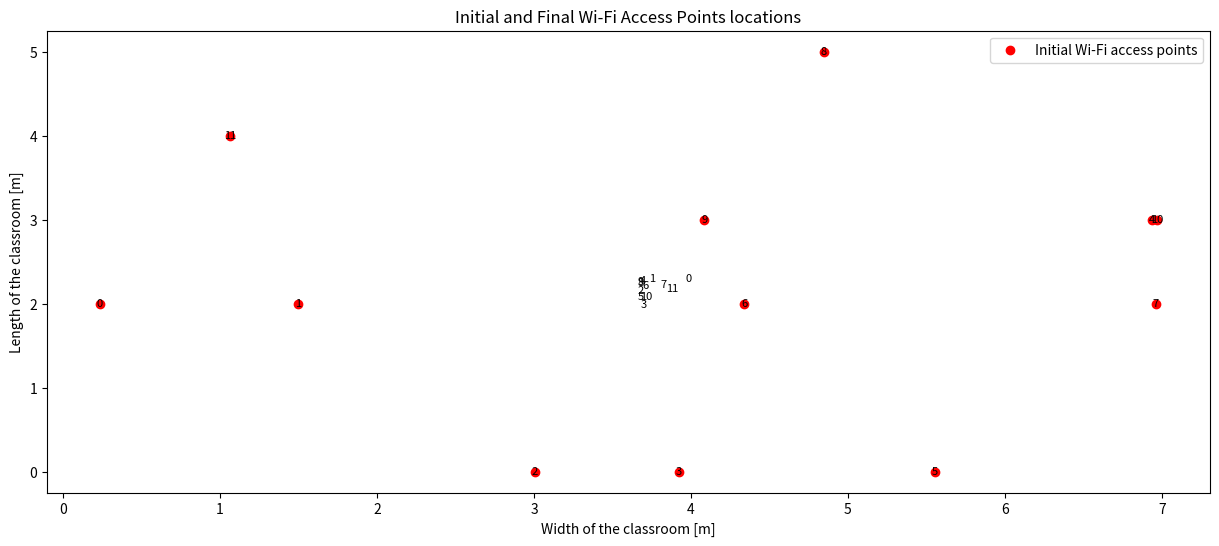
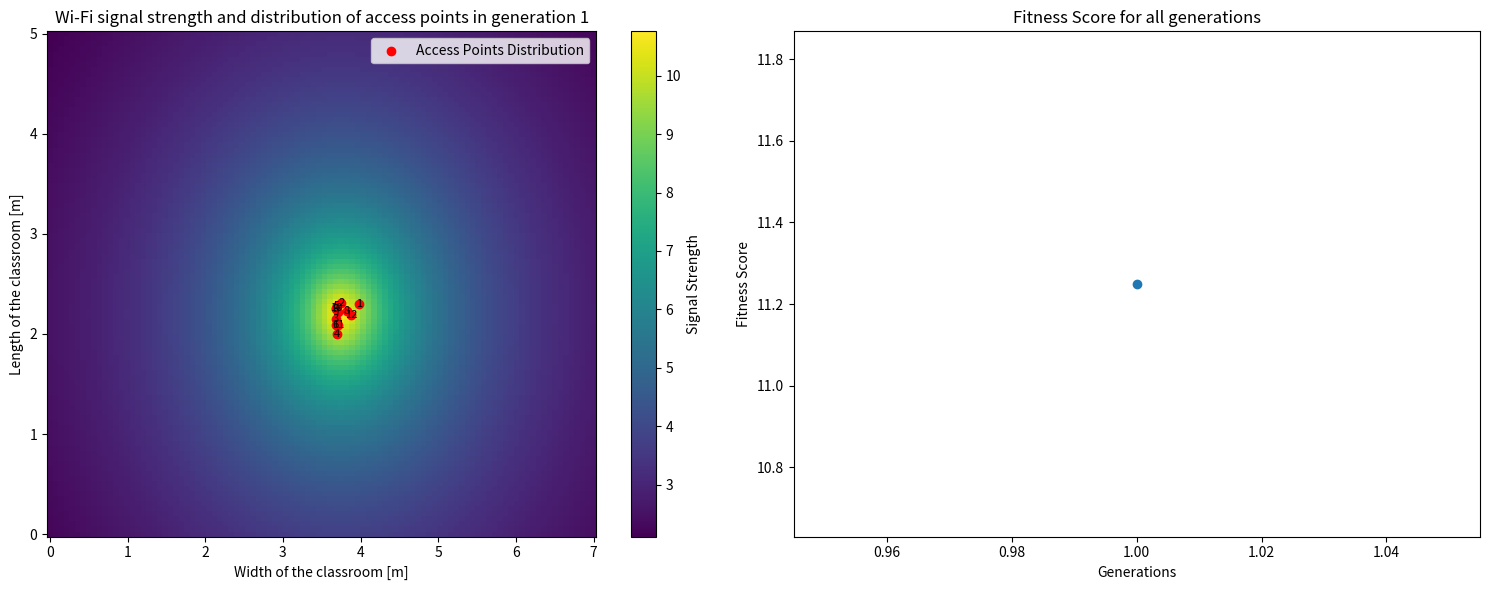
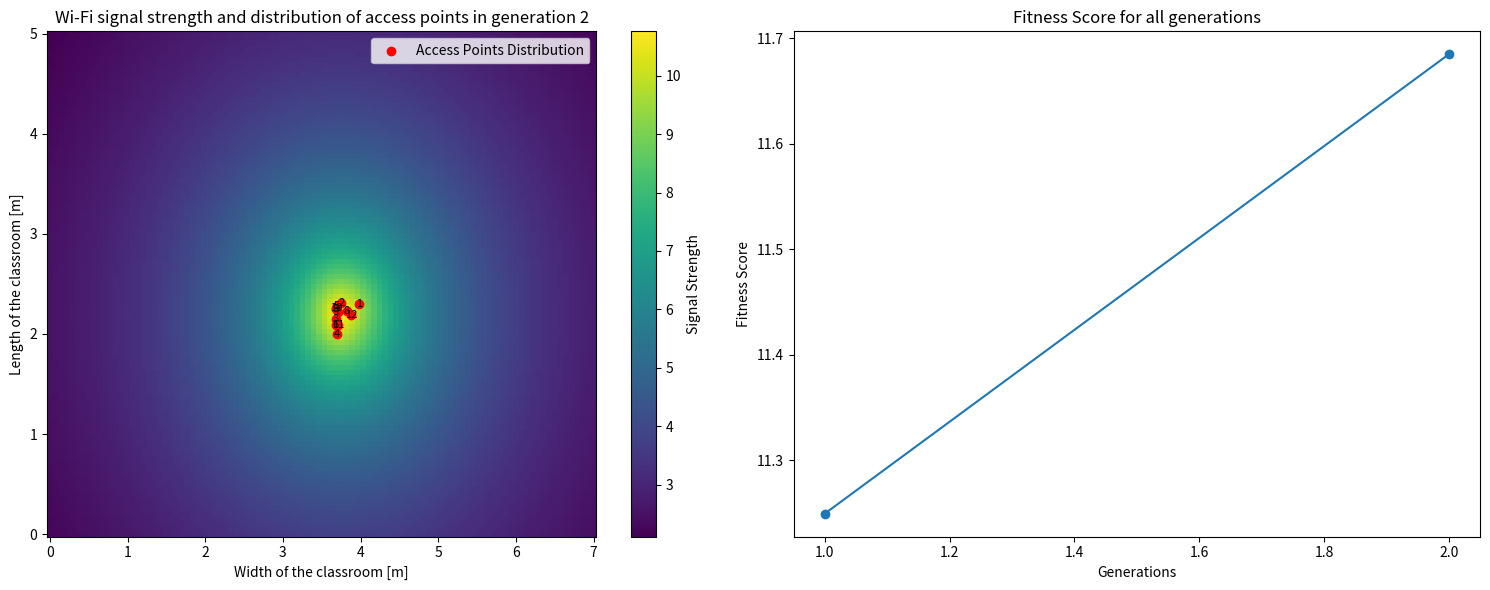
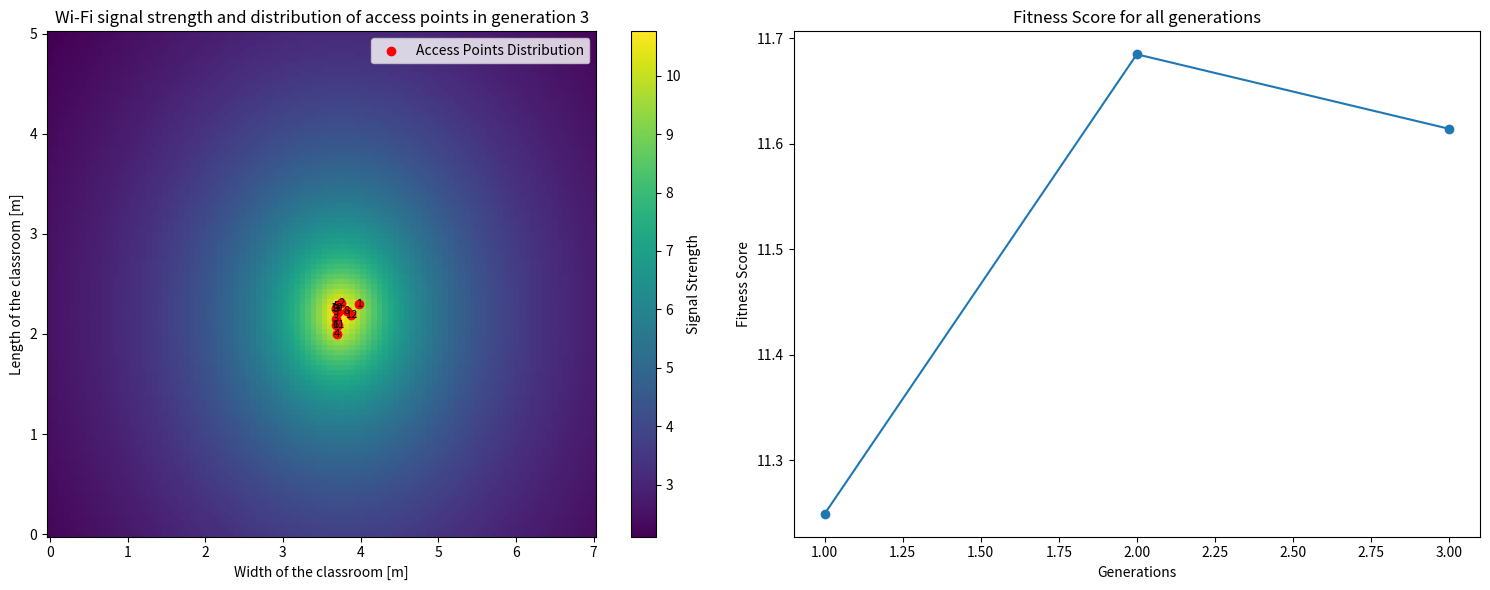
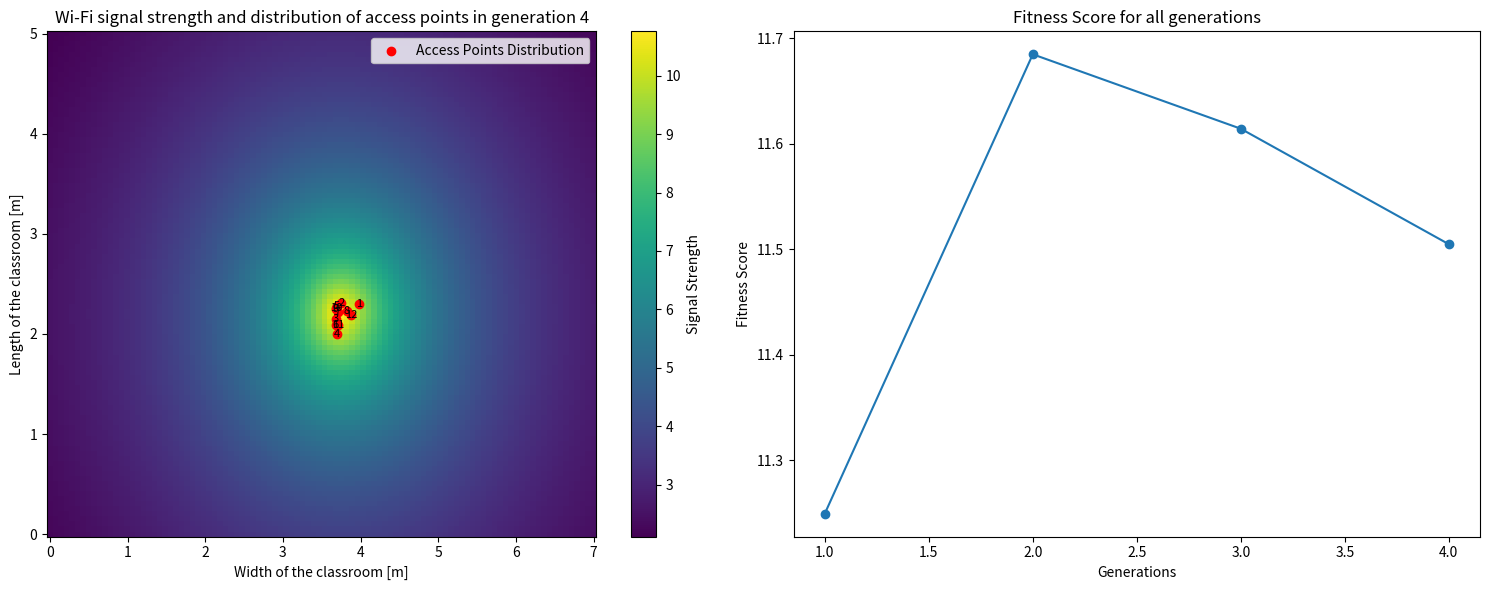
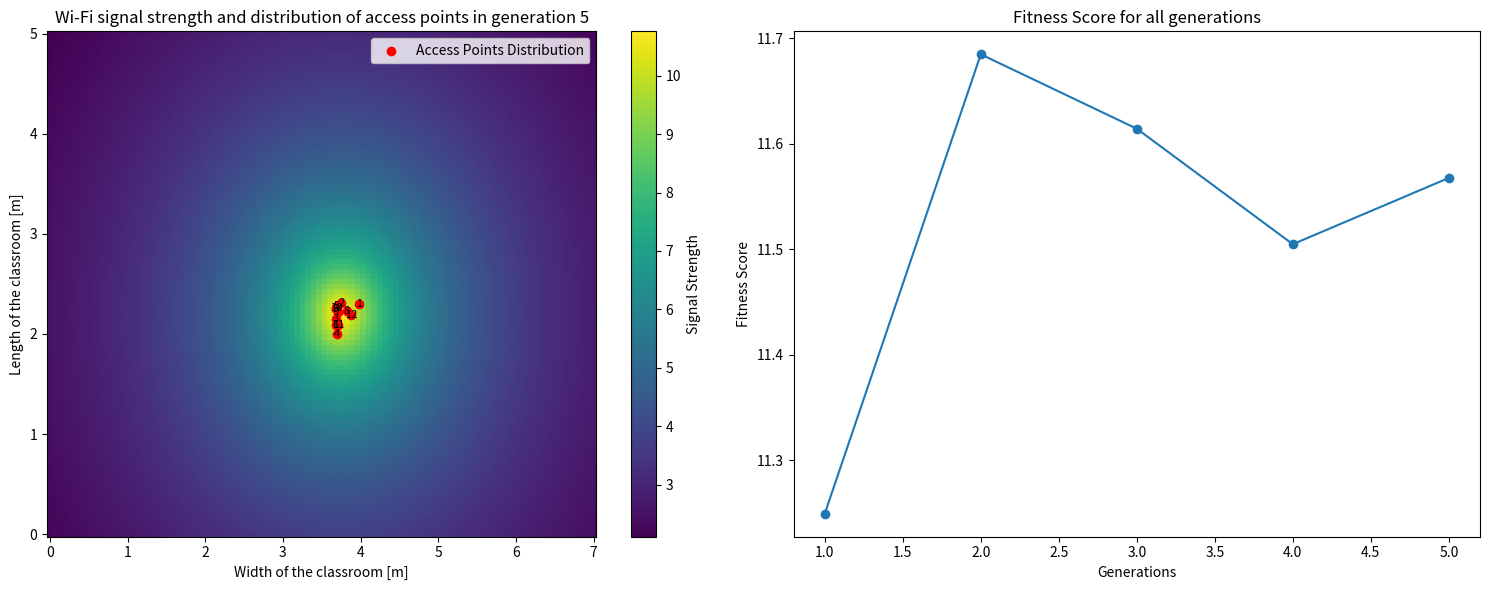
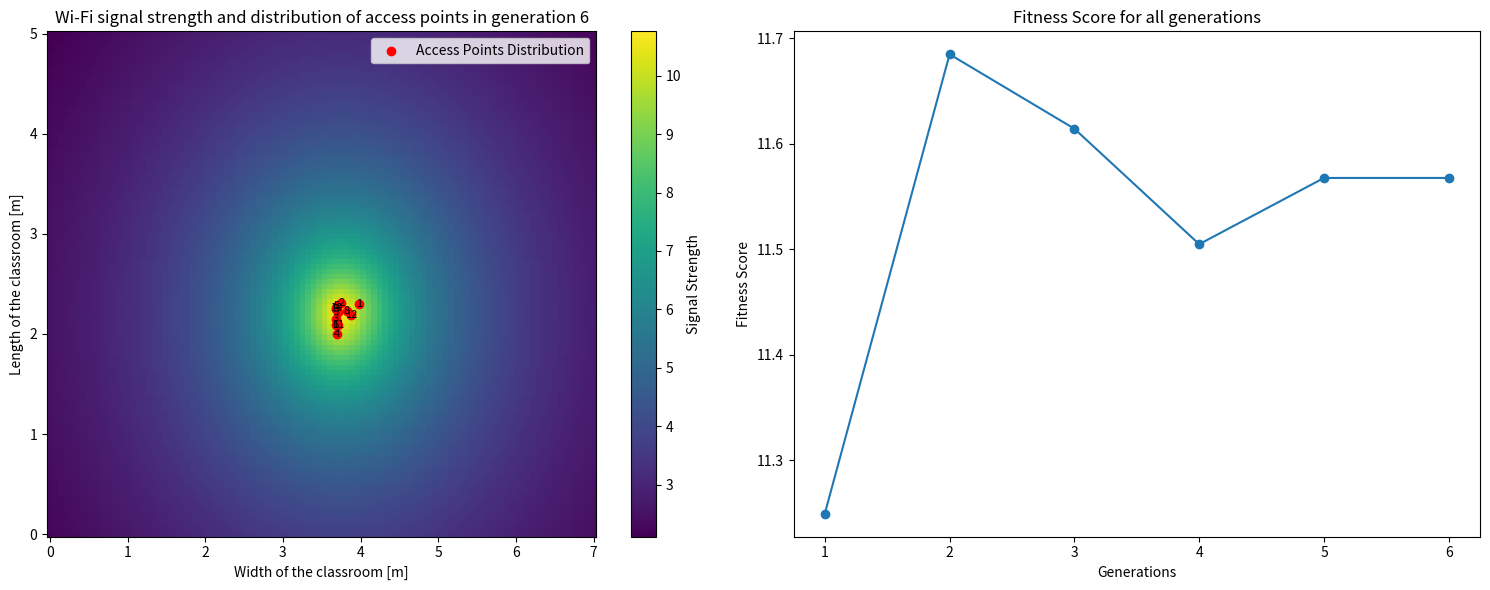
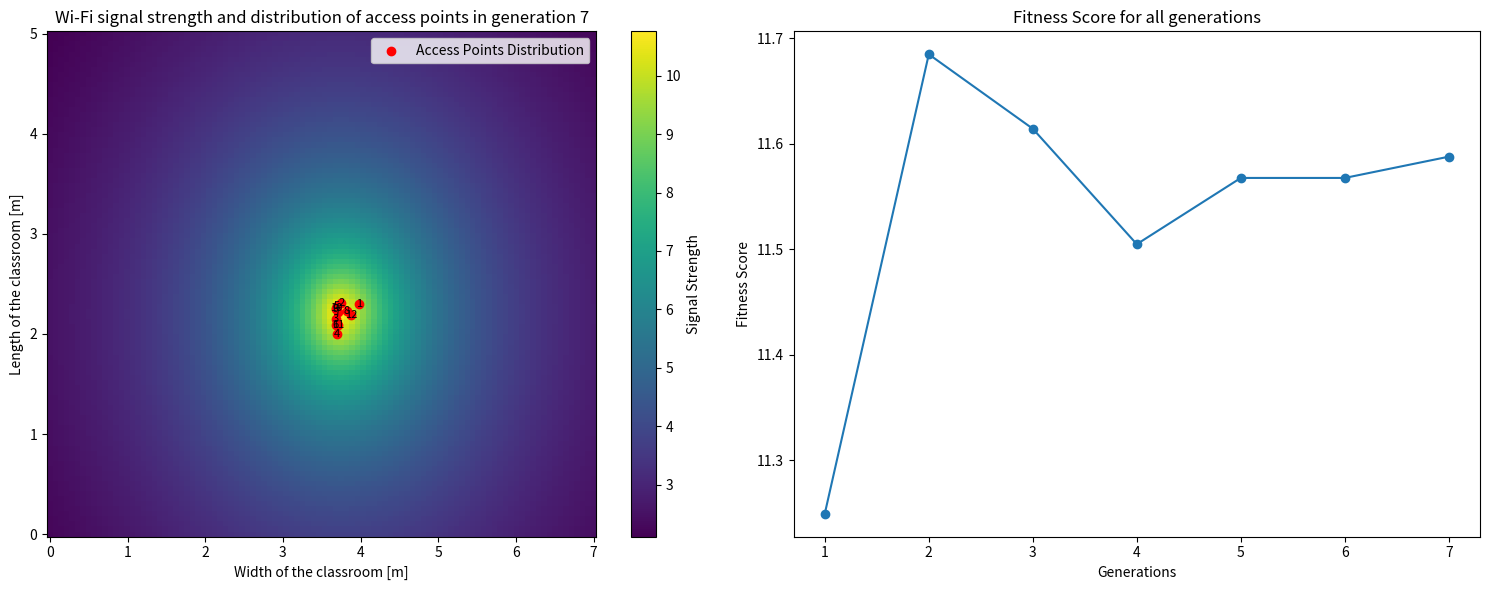
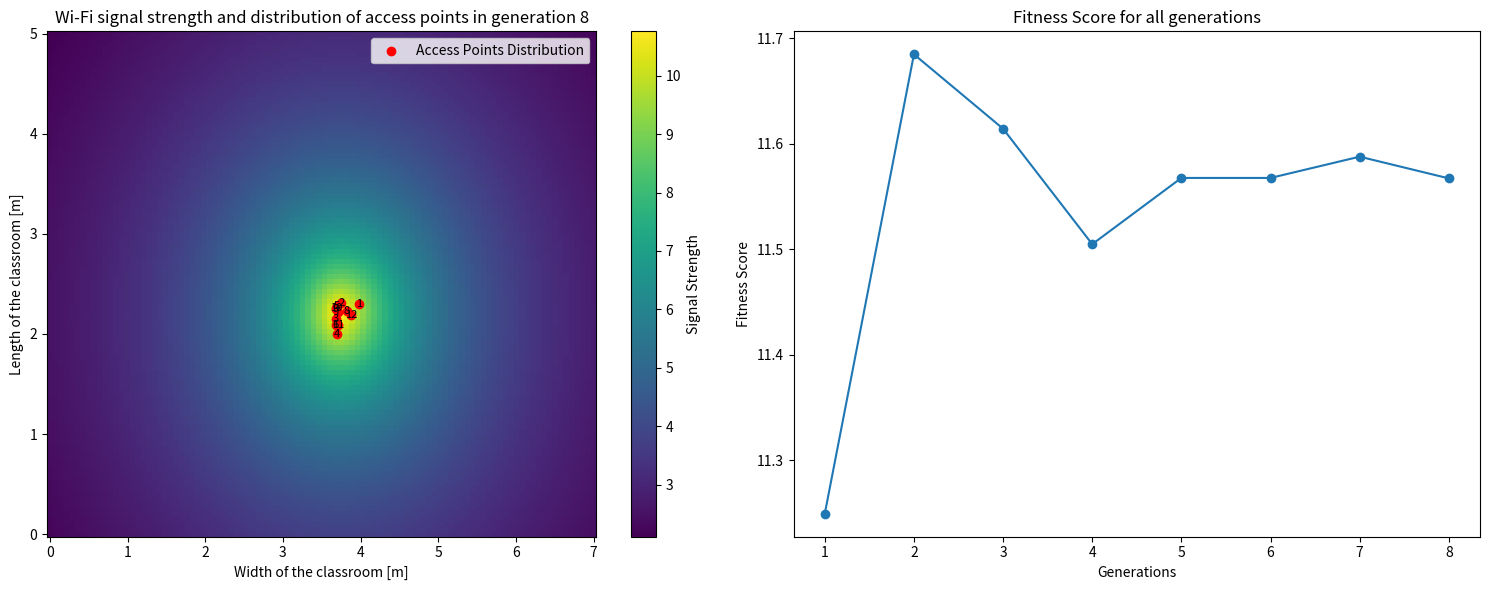
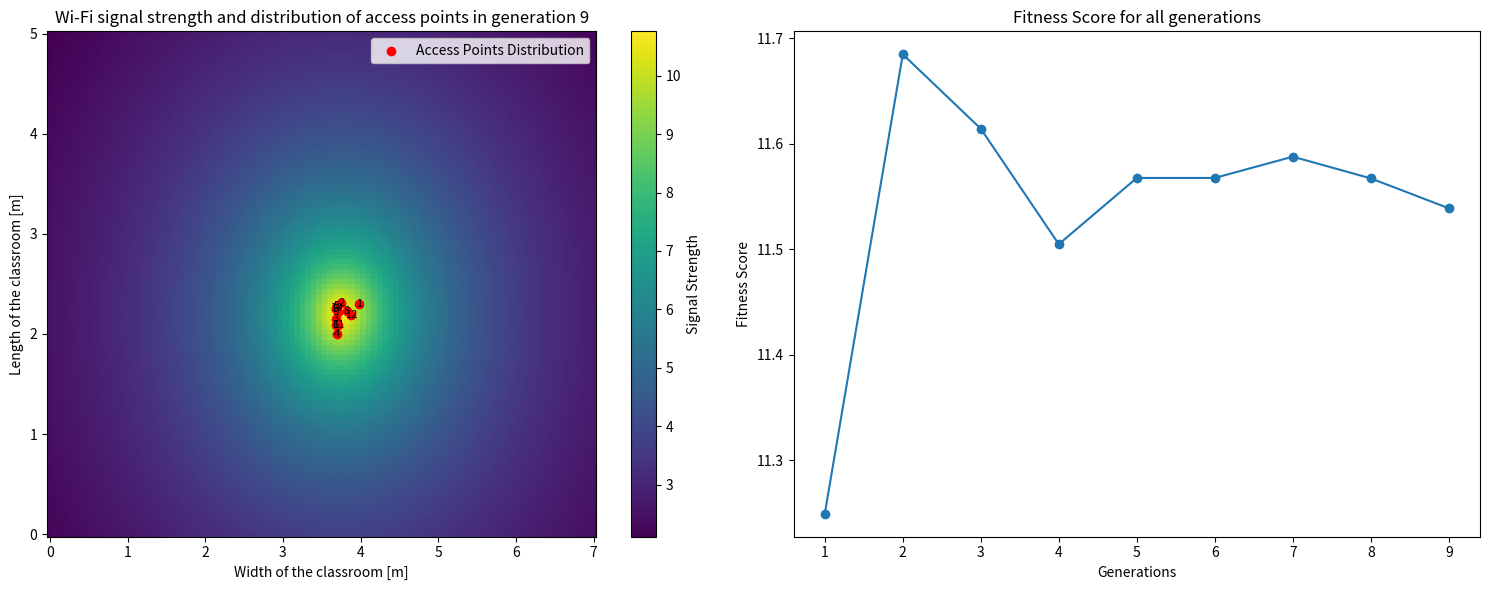
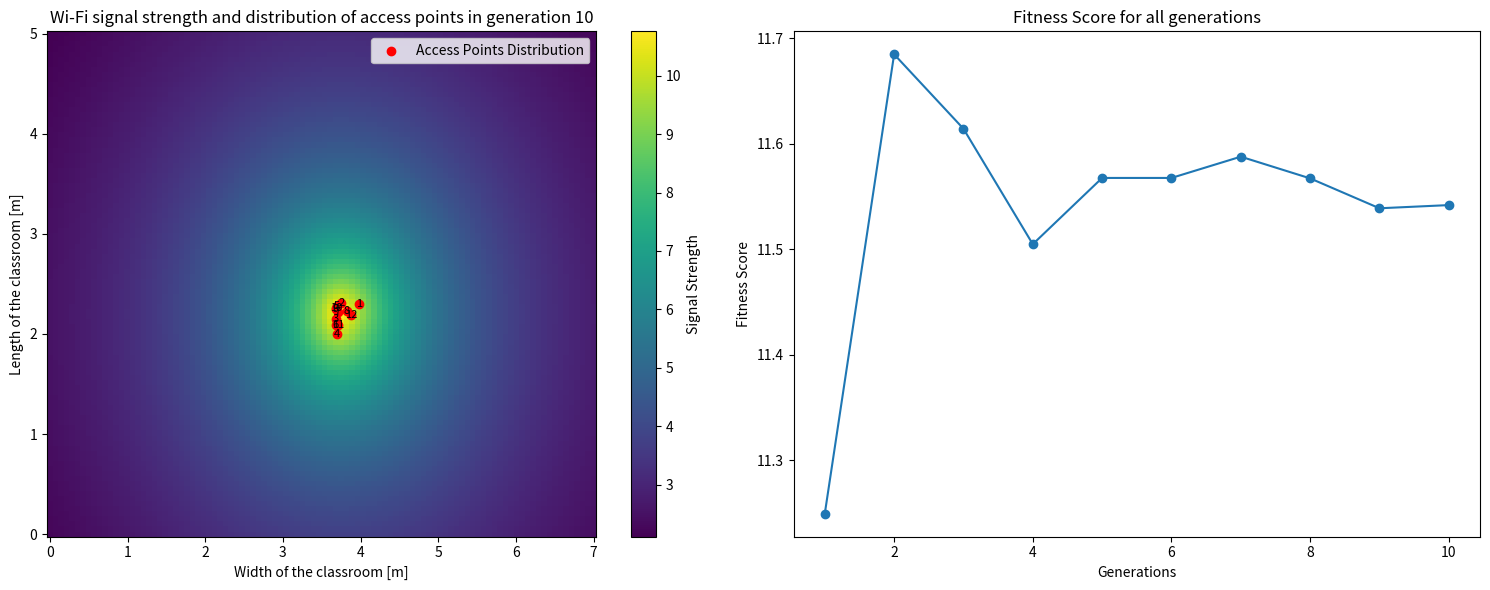
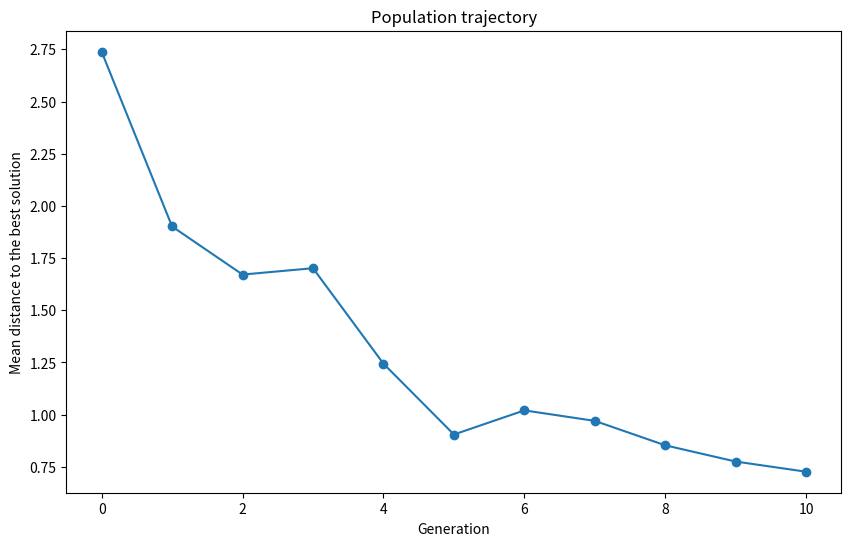
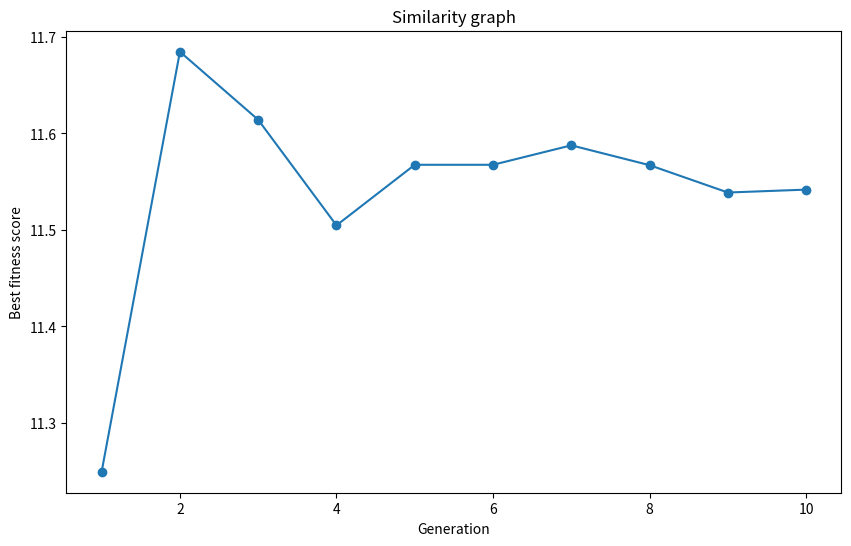

Python code for these plots, in order:
import random
import matplotlib.pyplot as plt
import numpy as np


"""
To install the required libraries, run the following commands in the terminal:
pip install numpy
pip install matplotlib
"""


# Classroom size
classroom_width = 7
classroom_length = 5

# Wi-Fi access points
num_app = 5

# Population size
population_size = 12

# Number of generations
generations = 10

# Mutation rate (0.1 = 10%)
mutation_rate = 0.1

# Function to calculate the signal strength in a specific point
def calculate_signal_strength(_ap_x, _ap_y, _point_x, _point_y):
    distance = np.sqrt((_ap_x - _point_x) ** 2 + (_ap_y - _point_y) ** 2)

    # Reverse model of the distance
    return 1 / (distance + 1)


# Function to calculate the visualization of the initial and final positions of the access points
def visualize_initial_and_final(init_population, final_population):
    plt.figure(figsize=(15, 6))

    # Visualization of the initial positions with black numbers
    for i, (x, y) in enumerate(init_population):
        plt.text(x, y, str(i), color='black', fontsize=8, ha='center', va='center')

    plt.scatter(*zip(*init_population), color='red', marker='o', label='Initial Wi-Fi access points')

    # Visualization of the final positions with black numbers
    for i, (x, y) in enumerate(final_population):
        plt.text(x, y, str(i), color='black', fontsize=8, ha='center', va='center')

    plt.xlabel('Width of the classroom [m]')
    plt.ylabel('Length of the classroom [m]')
    plt.title('Initial and Final Wi-Fi Access Points locations')
    plt.legend()
    plt.show()


# Function to visualize dynamic changes
def visualize_dynamic_changes(classroom_w, classroom_l, curr_population, fitness_score):
    for current_gen in range(generations):
        plt.figure(figsize=(15, 6))

        # Heatmap of the current generation
        plt.subplot(1, 2, 1)

        ap_placements = curr_population[generations]
        x = np.linspace(0, classroom_w, 100)
        y = np.linspace(0, classroom_l, 100)

        X, Y = np.meshgrid(x, y)
        Z = np.zeros(X.shape)

        for app_x, app_y in ap_placements:
            Z += calculate_signal_strength(app_x, app_y, X, Y)

        plt.pcolormesh(X, Y, Z, shading='auto', cmap='viridis')
        plt.colorbar(label='Signal Strength')

        for i, (x, y) in enumerate(ap_placements):
            plt.text(x, y, str(i + 1), color='black', fontsize=8, ha='center', va='center')

        plt.scatter(*zip(*ap_placements), color='red', marker='o', label='Access Points Distribution')
        plt.xlabel('Width of the classroom [m]')
        plt.ylabel('Length of the classroom [m]')
        plt.title(f'Wi-Fi signal strength and distribution of access points in generation {current_gen + 1}')
        plt.legend()

        # Fitness score for all generations
        plt.subplot(1, 2, 2)
        plt.plot(range(1, current_gen + 2), fitness_score[:current_gen + 1], marker='o')
        plt.xlabel('Generations')
        plt.ylabel('Fitness Score')
        plt.title(f'Fitness Score for all generations')

        plt.tight_layout()
        plt.show()


# Initial population with random access points
initial_population = [(random.uniform(0, classroom_width), random.randint(0, classroom_length)) for _ in range(population_size)]
population = [initial_population.copy()]

# Variable to store best solutions
best_solution = None
best_fitness = float('-inf')
all_fitness_scores = []


# Optimization cycle for the genetic algorithm
for generation in range(generations):
    # Calculate the fitness score for each individual in the population
    fitness_scores = []

    for ap_x, ap_y in population[generation]:
        current_score = 0

        for point_x in range(classroom_width):
            for point_y in range(classroom_length):
                current_score += calculate_signal_strength(ap_x, ap_y, point_x, point_y)

        fitness_scores.append(current_score)

    # Store the best solution
    if max(fitness_scores) > best_fitness:
        best_solution = population[generation][fitness_scores.index(max(fitness_scores))]
        best_fitness = max(fitness_scores)

    # Save all fitness scores
    all_fitness_scores.append(max(fitness_scores))

    # Selection of parents for the next generation
    selected_parents = random.choices(population[generation], weights=fitness_scores, k=population_size)

    # Generate offspring with mutation
    offspring = []

    for _ in range(population_size):
        parent1, parent2 = random.sample(selected_parents, 2)

        crossover_x = random.uniform(parent1[0], parent2[0])
        crossover_y = random.uniform(parent1[1], parent2[1])

        offspring.append((crossover_x, crossover_y))

    # Apply mutation
    for i in range(len(offspring)):
        if random.random() < mutation_rate:
            offspring[i] = (random.uniform(0, classroom_width), random.uniform(0, classroom_length))

    # Add offspring to the population
    population.append(offspring)


# Print results
print(f"Best solution: {best_solution}")
print(f"Best fitness score: {best_fitness}")


# Visualize the initial and final positions of the access points
visualize_initial_and_final(initial_population, population[-1])


# Visualize dynamic changes
visualize_dynamic_changes(classroom_width, classroom_length, population, all_fitness_scores)


# Trajectory of the population
trajectory_scores = []

for gen in range(generations + 1):
    distances = [np.linalg.norm(np.array(point) - np.array(best_solution)) for point in population[gen]]
    trajectory_scores.append(np.mean(distances))

# Visualization of the trajectory of the population
plt.figure(figsize=(10, 6))
plt.plot(range(generations + 1), trajectory_scores, marker='o')
plt.xlabel('Generation')
plt.ylabel('Mean distance to the best solution')
plt.title(f'Population trajectory')
plt.show()

# Visualization of the similarity
plt.figure(figsize=(10, 6))
plt.plot(range(1, generations + 1), all_fitness_scores, marker='o')
plt.xlabel('Generation')
plt.ylabel('Best fitness score')
plt.title(f'Similarity graph')
plt.show()
